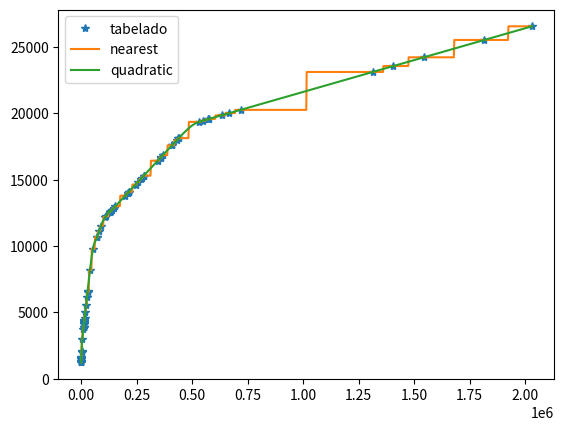

Generate this figure with matplotlib:
import numpy as np
import matplotlib.pyplot as plt
from scipy.interpolate import interp1d


x = [101, 91, 80, 423, 449, 161, 738, 1074, 5662, 1320, 2448, 2522, 209773, 361101, 216139, 13413, 14365, 14700, 15275, 16399, 19570, 22812, 26898, 29393, 29705, 198769, 409899, 410302, 430590, 53954, 256066, 81300, 131967, 548647, 275210, 215342, 283178, 154882, 368629, 270003, 140611, 281853, 530307, 245491, 135838, 440075, 358695, 1313799, 131383, 131842, 216139, 438518, 632761, 667981, 718752, 577605, 40396, 113274, 10729, 11813, 11867, 11922, 13716, 345512, 1407304, 135838, 72290, 110018, 1544203, 132457, 1816530, 135838, 569843, 90205, 146890, 210499, 71863, 2030796]

y = [1233, 1230, 1226, 1342, 1350, 1254, 1447, 1560, 2978, 1643, 2022, 2047, 13975, 16699, 14090, 4136, 4278, 4328, 4414, 4582, 5055, 5539, 6150, 6522, 6569, 13777, 17578, 17585, 17950, 9772, 14809, 11102, 12575, 19433, 15153, 14076, 15297, 12987, 16835, 15060, 12730, 15273, 19345, 14618, 12645, 18121, 16656, 23106, 12564, 12563, 14090, 18093, 19837, 20006, 20250, 19572, 8165, 12238, 3735, 3897, 3905, 3913, 4181, 16419, 23555, 12645, 10669, 12180, 24212, 12584, 25519, 12645, 19535, 11529, 12844, 13988, 10649, 26547]


unique_indices = np.unique(x, return_index=True)[1]

x_unique = np.array([x[i] for i in sorted(unique_indices)])
y_unique = np.array([y[i] for i in sorted(unique_indices)])

menor_x = min(x_unique)
maior_x = max(x_unique)

xnew = np.r_[menor_x:maior_x:1000j]

m = ['nearest', 'quadratic']
F = [interp1d(x_unique,y_unique,kind=k) for k in m]
him = [f(xnew) for f in F]
plt.plot(x_unique,y_unique,'*',label='tabelado')
for i in range(2):
    plt.plot(xnew,him[i],label=m[i])

plt.legend()
plt.show()
